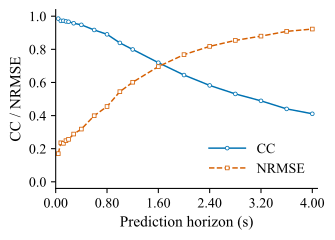

Data behind this chart, as committed beside it:
session, state, window_id, start_time_s, window_size_s, representation, stationarity, fs, m, tau_samples, theiler_samples, horizon_samples, horizon_seconds, cc, nrmse, n_valid, n_possible
sample_1.csv, Awake, 1, 2.63, 60, Processed, processed, 50, 8, 8, 50, 2, 0.04, 0.9855, 0.1699, 2942, 2942
sample_1.csv, Awake, 1, 2.63, 60, Processed, processed, 50, 8, 8, 50, 4, 0.08, 0.9719, 0.2356, 2940, 2940
sample_1.csv, Awake, 1, 2.63, 60, Processed, processed, 50, 8, 8, 50, 6, 0.12, 0.9727, 0.2326, 2938, 2938
sample_1.csv, Awake, 1, 2.63, 60, Processed, processed, 50, 8, 8, 50, 8, 0.16, 0.9687, 0.2484, 2936, 2936
sample_1.csv, Awake, 1, 2.63, 60, Processed, processed, 50, 8, 8, 50, 10, 0.2, 0.9666, 0.2563, 2934, 2934
sample_1.csv, Awake, 1, 2.63, 60, Processed, processed, 50, 8, 8, 50, 14, 0.28, 0.9575, 0.2884, 2930, 2930
sample_1.csv, Awake, 1, 2.63, 60, Processed, processed, 50, 8, 8, 50, 20, 0.4, 0.9479, 0.3184, 2924, 2924
sample_1.csv, Awake, 1, 2.63, 60, Processed, processed, 50, 8, 8, 50, 30, 0.6, 0.917, 0.399, 2914, 2914
sample_1.csv, Awake, 1, 2.63, 60, Processed, processed, 50, 8, 8, 50, 40, 0.8, 0.8907, 0.4547, 2904, 2904
sample_1.csv, Awake, 1, 2.63, 60, Processed, processed, 50, 8, 8, 50, 50, 1, 0.8389, 0.5444, 2894, 2894
sample_1.csv, Awake, 1, 2.63, 60, Processed, processed, 50, 8, 8, 50, 60, 1.2, 0.7992, 0.6013, 2884, 2884
sample_1.csv, Awake, 1, 2.63, 60, Processed, processed, 50, 8, 8, 50, 80, 1.6, 0.7194, 0.6958, 2864, 2864
sample_1.csv, Awake, 1, 2.63, 60, Processed, processed, 50, 8, 8, 50, 100, 2, 0.6447, 0.768, 2844, 2844
sample_1.csv, Awake, 1, 2.63, 60, Processed, processed, 50, 8, 8, 50, 120, 2.4, 0.5821, 0.8179, 2824, 2824
sample_1.csv, Awake, 1, 2.63, 60, Processed, processed, 50, 8, 8, 50, 140, 2.8, 0.5308, 0.854, 2804, 2804
sample_1.csv, Awake, 1, 2.63, 60, Processed, processed, 50, 8, 8, 50, 160, 3.2, 0.4889, 0.8798, 2784, 2784
sample_1.csv, Awake, 1, 2.63, 60, Processed, processed, 50, 8, 8, 50, 180, 3.6, 0.4403, 0.9085, 2764, 2764
sample_1.csv, Awake, 1, 2.63, 60, Processed, processed, 50, 8, 8, 50, 200, 4, 0.4108, 0.9225, 2744, 2744
